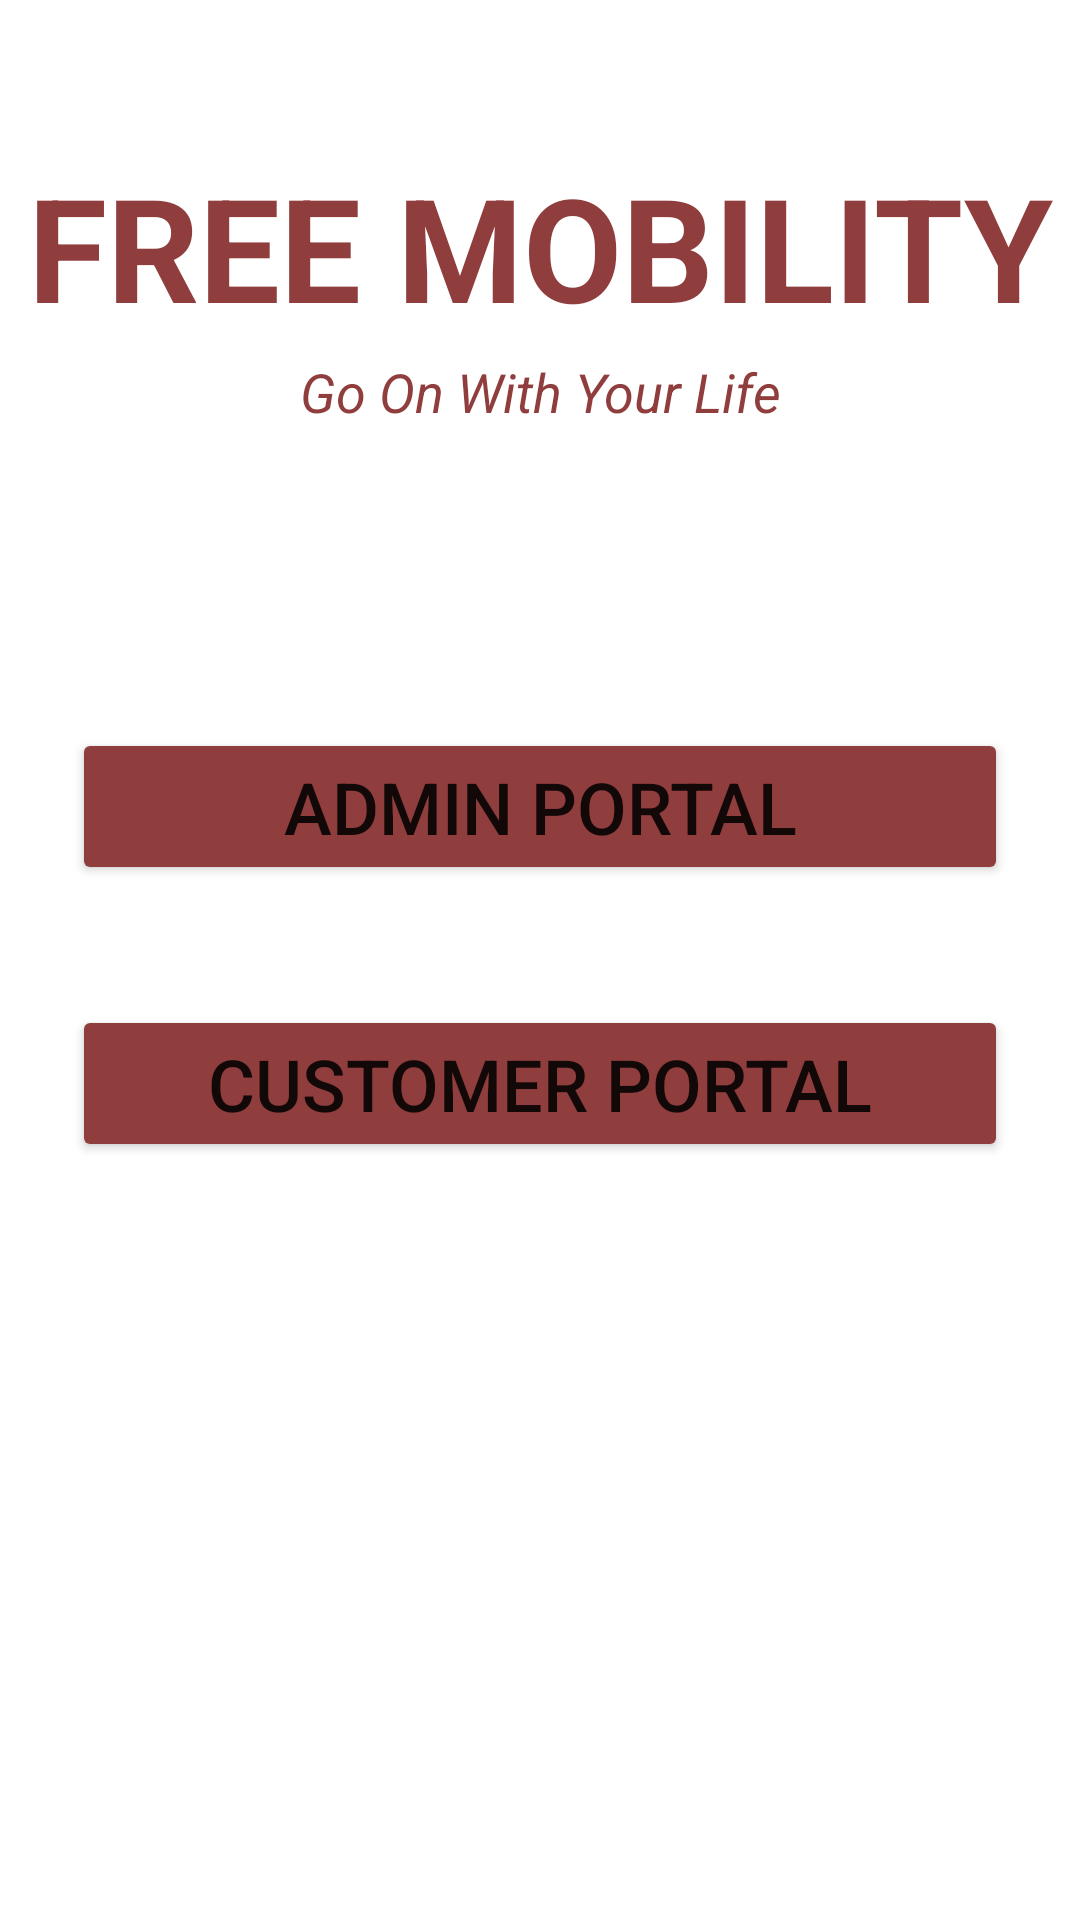

Write the Android layout XML for this screen, with the resource values it uses.
<!-- AndroidManifest.xml: application theme Theme.FreeMobility -->
<!-- res/layout/activity_main2.xml -->
<?xml version="1.0" encoding="utf-8"?>
<androidx.constraintlayout.widget.ConstraintLayout xmlns:android="http://schemas.android.com/apk/res/android"
    xmlns:app="http://schemas.android.com/apk/res-auto"
    xmlns:tools="http://schemas.android.com/tools"
    android:layout_width="match_parent"
    android:layout_height="match_parent"
    tools:context=".MainActivity2">

    <TextView
        android:id="@+id/banner"
        android:layout_width="0dp"
        android:layout_height="wrap_content"
        android:layout_marginTop="50dp"
        android:text="@string/free_mobility"
        android:textAlignment="center"
        android:textColor="#8F3D3D"
        android:textSize="48sp"
        android:textStyle="bold"
        app:layout_constraintEnd_toEndOf="parent"
        app:layout_constraintHorizontal_bias="0.0"
        app:layout_constraintStart_toStartOf="parent"
        app:layout_constraintTop_toTopOf="parent" />

    <TextView
        android:id="@+id/bannerDescription"
        android:layout_width="wrap_content"
        android:layout_height="wrap_content"
        android:layout_marginTop="4dp"
        android:text="@string/go_on_with_your_life"
        android:textColor="#8F3D3D"
        android:textSize="18sp"
        android:textStyle="italic"
        app:layout_constraintEnd_toEndOf="parent"
        app:layout_constraintHorizontal_bias="0.501"
        app:layout_constraintStart_toStartOf="parent"
        app:layout_constraintTop_toBottomOf="@+id/banner" />

    <Button
        android:id="@+id/adminPortalButton"
        android:layout_width="0dp"
        android:layout_height="wrap_content"
        android:layout_marginStart="24dp"
        android:layout_marginTop="100dp"
        android:layout_marginEnd="24dp"
        android:backgroundTint="#8F3D3D"
        android:onClick="adminPortalClicked"
        android:text="@string/admin_portal"
        android:textSize="24sp"
        app:cornerRadius="24dp"
        app:layout_constraintEnd_toEndOf="parent"
        app:layout_constraintStart_toStartOf="parent"
        app:layout_constraintTop_toBottomOf="@+id/bannerDescription" />

    <Button
        android:id="@+id/customerPortalButton"
        android:layout_width="0dp"
        android:layout_height="wrap_content"
        android:layout_marginStart="24dp"
        android:layout_marginTop="40dp"
        android:layout_marginEnd="24dp"
        android:backgroundTint="#8F3D3D"
        android:onClick="customerPortalClicked"
        android:text="@string/customer_portal"
        android:textSize="24sp"
        app:cornerRadius="24dp"
        app:layout_constraintEnd_toEndOf="parent"
        app:layout_constraintStart_toStartOf="parent"
        app:layout_constraintTop_toBottomOf="@+id/adminPortalButton" />

</androidx.constraintlayout.widget.ConstraintLayout>
<!-- resources referenced by this layout -->
<resources>
  <string name="admin_portal">Admin Portal</string>
  <string name="customer_portal">Customer Portal</string>
  <string name="free_mobility">FREE MOBILITY</string>
  <string name="go_on_with_your_life">Go On With Your Life</string>
  <style name="Theme.FreeMobility" parent="Theme.MaterialComponents.DayNight.DarkActionBar">
          
          <item name="colorPrimary">#8F3D3D</item>
          <item name="colorPrimaryVariant">#682B2B</item>
          <item name="colorOnPrimary">@color/white</item>
          
          <item name="colorSecondary">@color/teal_200</item>
          <item name="colorSecondaryVariant">@color/teal_700</item>
          <item name="colorOnSecondary">@color/black</item>
          
          <item name="android:statusBarColor" tools:targetApi="l">?attr/colorPrimaryVariant</item>
          
      </style>
  <!-- not gathered from this repository: default colours our renderer supplied (Android Studio template values) -->
  <color name="teal_200">#FF03DAC5</color>
  <color name="teal_700">#FF018786</color>
  <color name="black">#FF000000</color>
  <color name="white">#FFFFFFFF</color>
</resources>
